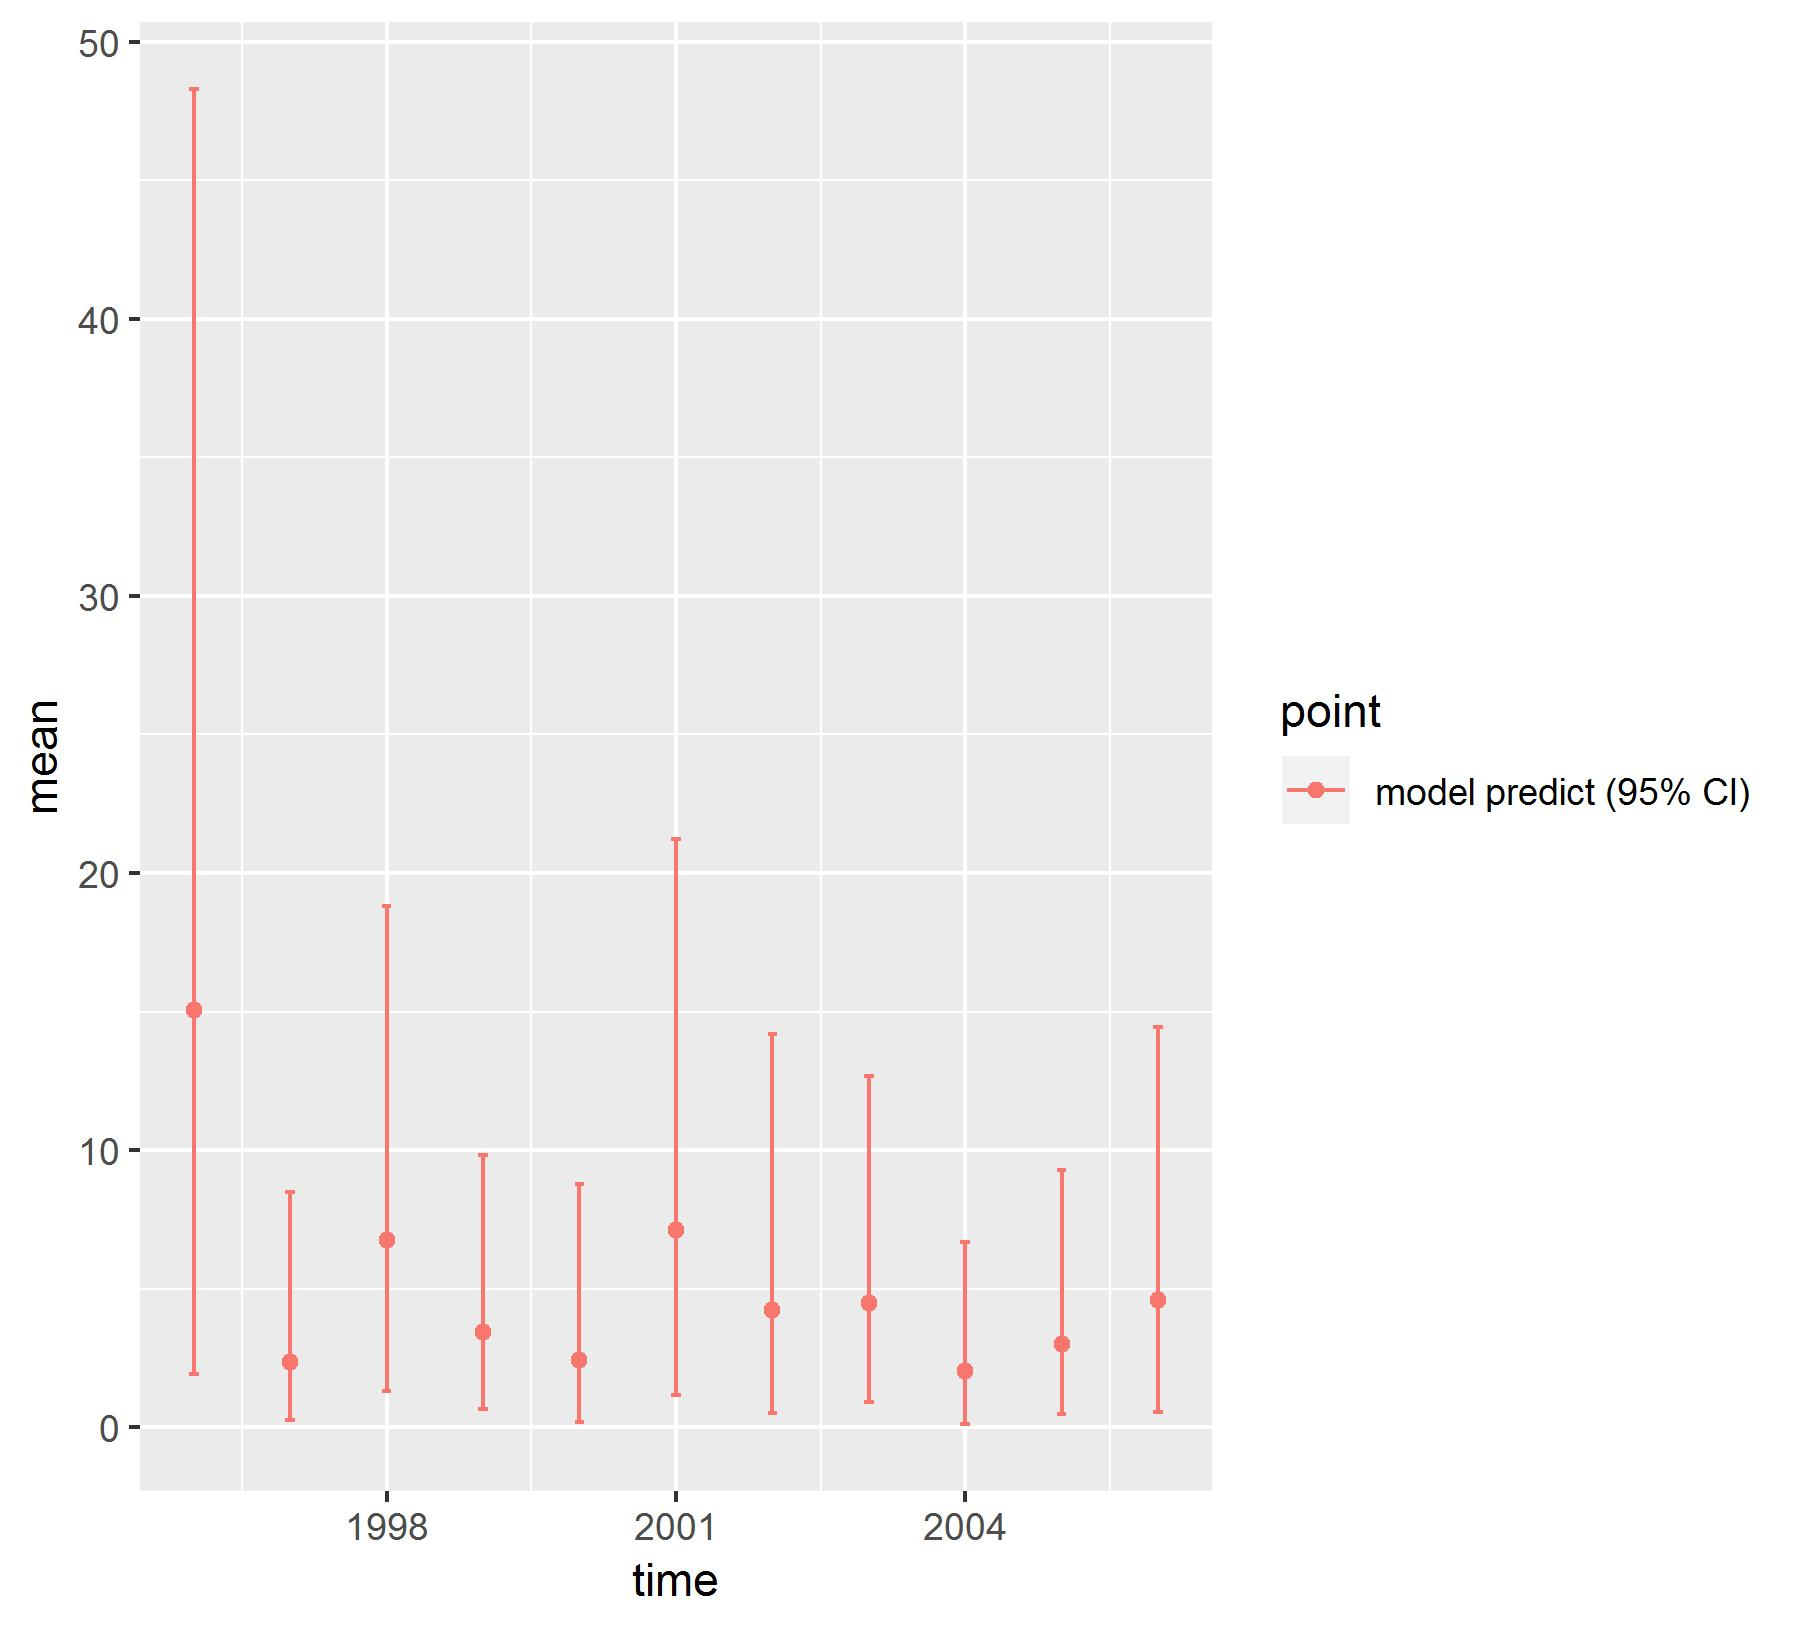

Values plotted in this chart, from the file beside it:
, point, mean, low, high, time
1, model predict (95% CI), 15.04, 1.923, 48.28, 1996
2, model predict (95% CI), 2.372, 0.268, 8.503, 1997
3, model predict (95% CI), 6.754, 1.322, 18.79, 1998
4, model predict (95% CI), 3.434, 0.6476, 9.839, 1999
5, model predict (95% CI), 2.438, 0.2085, 8.777, 2000
6, model predict (95% CI), 7.129, 1.179, 21.23, 2001
7, model predict (95% CI), 4.243, 0.5168, 14.18, 2002
8, model predict (95% CI), 4.487, 0.9136, 12.67, 2003
9, model predict (95% CI), 2.048, 0.123, 6.696, 2004
10, model predict (95% CI), 3.006, 0.4709, 9.286, 2005
11, model predict (95% CI), 4.585, 0.5629, 14.46, 2006
